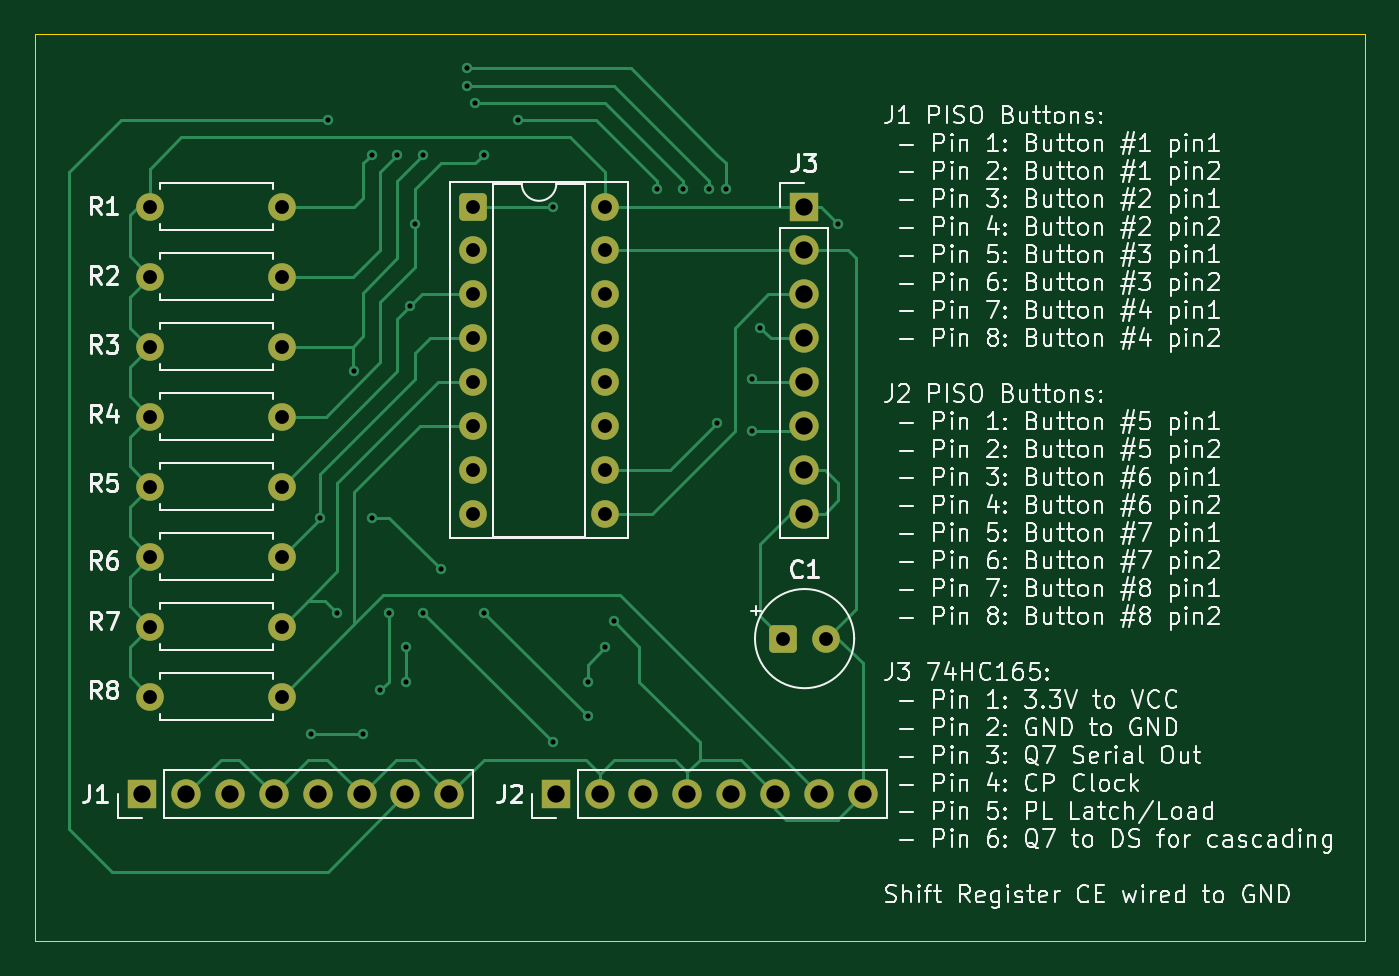
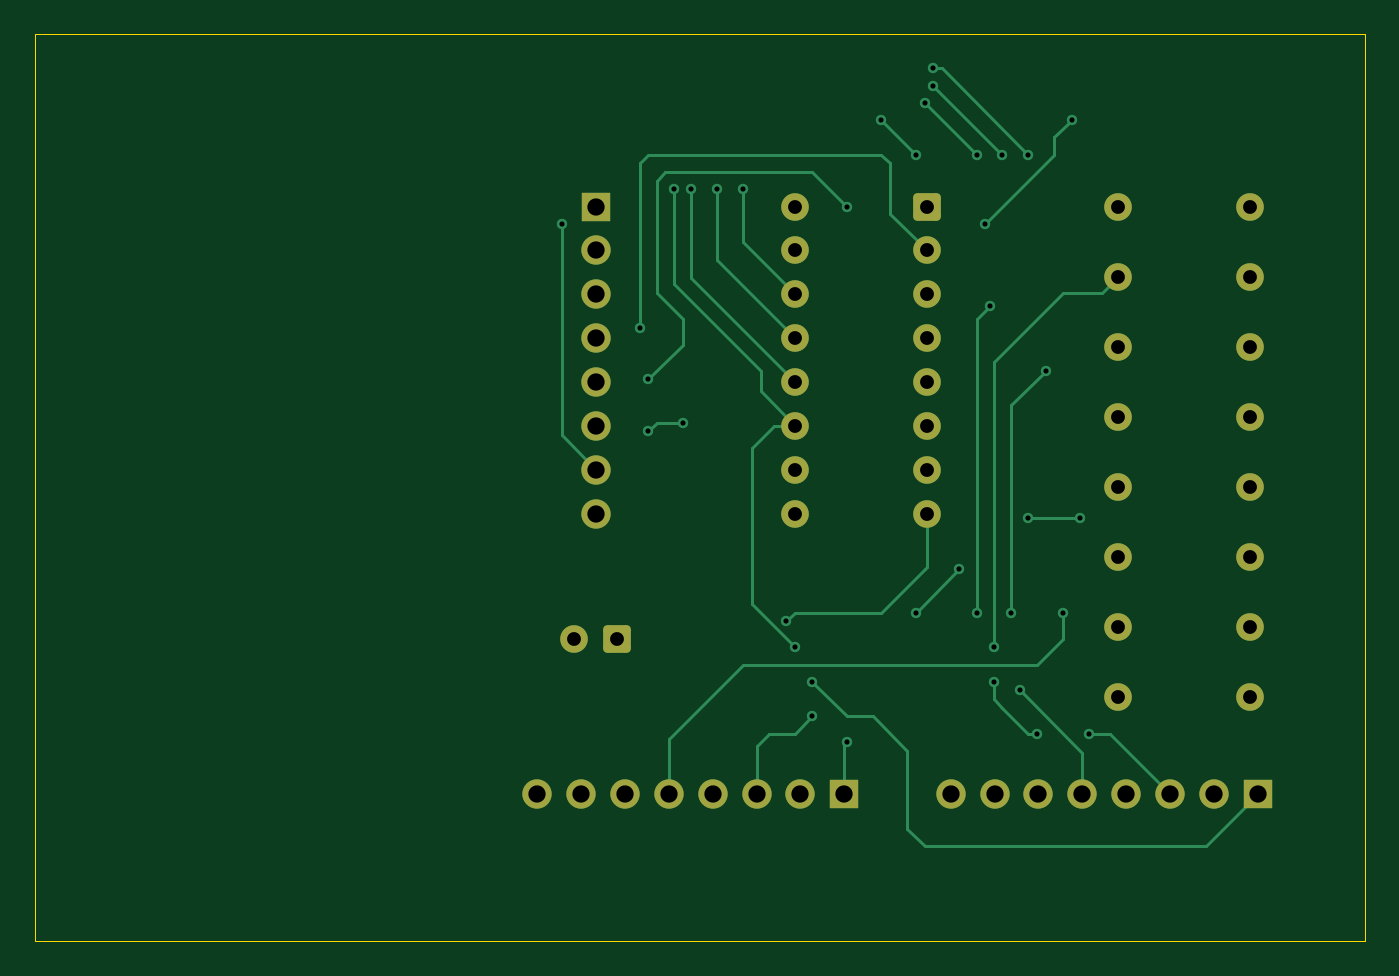
Circuit board: 11 layer files. Board 77.0 x 52.5 mm.
- bottom_copper: piso-B_Cu.gbr (10724 bytes)
- bottom_mask: piso-B_Mask.gbr (2904 bytes)
- paste: piso-B_Paste.gbr (447 bytes)
- bottom_silk: piso-B_Silkscreen.gbr (448 bytes)
- outline: piso-Edge_Cuts.gbr (604 bytes)
- top_copper: piso-F_Cu.gbr (15370 bytes)
- top_mask: piso-F_Mask.gbr (2904 bytes)
- paste: piso-F_Paste.gbr (447 bytes)
- top_silk: piso-F_Silkscreen.gbr (217048 bytes)
- drill: piso-NPTH.drl (269 bytes)
- drill: piso-PTH.drl (1770 bytes)

=== bottom_copper: piso-B_Cu.gbr (10724 bytes, source omitted) ===
=== bottom_mask: piso-B_Mask.gbr (2904 bytes, source withheld) ===
=== paste: piso-B_Paste.gbr ===
%TF.GenerationSoftware,KiCad,Pcbnew,9.0.5*%
%TF.CreationDate,2025-10-04T13:36:39+01:00*%
%TF.ProjectId,piso,7069736f-2e6b-4696-9361-645f70636258,rev?*%
%TF.SameCoordinates,Original*%
%TF.FileFunction,Paste,Bot*%
%TF.FilePolarity,Positive*%
%FSLAX46Y46*%
G04 Gerber Fmt 4.6, Leading zero omitted, Abs format (unit mm)*
G04 Created by KiCad (PCBNEW 9.0.5) date 2025-10-04 13:36:39*
%MOMM*%
%LPD*%
G01*
G04 APERTURE LIST*
G04 APERTURE END LIST*
M02*

=== bottom_silk: piso-B_Silkscreen.gbr ===
%TF.GenerationSoftware,KiCad,Pcbnew,9.0.5*%
%TF.CreationDate,2025-10-04T13:36:39+01:00*%
%TF.ProjectId,piso,7069736f-2e6b-4696-9361-645f70636258,rev?*%
%TF.SameCoordinates,Original*%
%TF.FileFunction,Legend,Bot*%
%TF.FilePolarity,Positive*%
%FSLAX46Y46*%
G04 Gerber Fmt 4.6, Leading zero omitted, Abs format (unit mm)*
G04 Created by KiCad (PCBNEW 9.0.5) date 2025-10-04 13:36:39*
%MOMM*%
%LPD*%
G01*
G04 APERTURE LIST*
G04 APERTURE END LIST*
M02*

=== outline: piso-Edge_Cuts.gbr ===
%TF.GenerationSoftware,KiCad,Pcbnew,9.0.5*%
%TF.CreationDate,2025-10-04T13:36:39+01:00*%
%TF.ProjectId,piso,7069736f-2e6b-4696-9361-645f70636258,rev?*%
%TF.SameCoordinates,Original*%
%TF.FileFunction,Profile,NP*%
%FSLAX46Y46*%
G04 Gerber Fmt 4.6, Leading zero omitted, Abs format (unit mm)*
G04 Created by KiCad (PCBNEW 9.0.5) date 2025-10-04 13:36:39*
%MOMM*%
%LPD*%
G01*
G04 APERTURE LIST*
%TA.AperFunction,Profile*%
%ADD10C,0.050000*%
%TD*%
G04 APERTURE END LIST*
D10*
X127500000Y-50000000D02*
X204500000Y-50000000D01*
X204500000Y-102520671D01*
X127500000Y-102520671D01*
X127500000Y-50000000D01*
M02*

=== top_copper: piso-F_Cu.gbr (15370 bytes, source omitted) ===
=== top_mask: piso-F_Mask.gbr (2904 bytes, source withheld) ===
=== paste: piso-F_Paste.gbr ===
%TF.GenerationSoftware,KiCad,Pcbnew,9.0.5*%
%TF.CreationDate,2025-10-04T13:36:39+01:00*%
%TF.ProjectId,piso,7069736f-2e6b-4696-9361-645f70636258,rev?*%
%TF.SameCoordinates,Original*%
%TF.FileFunction,Paste,Top*%
%TF.FilePolarity,Positive*%
%FSLAX46Y46*%
G04 Gerber Fmt 4.6, Leading zero omitted, Abs format (unit mm)*
G04 Created by KiCad (PCBNEW 9.0.5) date 2025-10-04 13:36:39*
%MOMM*%
%LPD*%
G01*
G04 APERTURE LIST*
G04 APERTURE END LIST*
M02*

=== top_silk: piso-F_Silkscreen.gbr (217048 bytes, source omitted) ===
=== drill: piso-NPTH.drl ===
M48
; DRILL file {KiCad 9.0.5} date 2025-10-04T13:36:34+0100
; FORMAT={-:-/ absolute / metric / decimal}
; #@! TF.CreationDate,2025-10-04T13:36:34+01:00
; #@! TF.GenerationSoftware,Kicad,Pcbnew,9.0.5
; #@! TF.FileFunction,NonPlated,1,2,NPTH
FMAT,2
METRIC
%
G90
G05
M30

=== drill: piso-PTH.drl ===
M48
; DRILL file {KiCad 9.0.5} date 2025-10-04T13:36:34+0100
; FORMAT={-:-/ absolute / metric / decimal}
; #@! TF.CreationDate,2025-10-04T13:36:34+01:00
; #@! TF.GenerationSoftware,Kicad,Pcbnew,9.0.5
; #@! TF.FileFunction,Plated,1,2,PTH
FMAT,2
METRIC
; #@! TA.AperFunction,Plated,PTH,ViaDrill
T1C0.300
; #@! TA.AperFunction,Plated,PTH,ComponentDrill
T2C0.800
; #@! TA.AperFunction,Plated,PTH,ComponentDrill
T3C1.000
%
G90
G05
T1
X143.5Y-90.5
X144.0Y-78.0
X144.5Y-55.0
X145.0Y-83.5
X146.0Y-69.5
X146.5Y-90.5
X147.0Y-57.0
X147.0Y-78.0
X147.5Y-88.0
X148.0Y-83.5
X148.5Y-57.0
X149.0Y-85.5
X149.0Y-87.5
X149.25Y-65.75
X149.5Y-61.0
X150.0Y-57.0
X150.0Y-83.5
X151.0Y-81.0
X152.5Y-52.0
X152.5Y-53.0
X153.0Y-54.0
X153.5Y-57.0
X153.5Y-83.5
X155.5Y-55.0
X157.5Y-60.0
X157.5Y-91.0
X159.5Y-87.5
X159.5Y-89.5
X160.5Y-85.5
X161.0Y-84.0
X163.5Y-59.0
X165.0Y-59.0
X166.5Y-59.0
X167.0Y-72.5
X167.5Y-59.0
X169.0Y-70.0
X169.0Y-73.0
X169.5Y-67.0
X174.0Y-61.0
T2
X134.19Y-60.0
X134.19Y-64.05
X134.19Y-68.1
X134.19Y-72.15
X134.19Y-76.2
X134.19Y-80.25
X134.19Y-84.3
X134.19Y-88.35
X141.81Y-60.0
X141.81Y-64.05
X141.81Y-68.1
X141.81Y-72.15
X141.81Y-76.2
X141.81Y-80.25
X141.81Y-84.3
X141.81Y-88.35
X152.88Y-60.0
X152.88Y-62.54
X152.88Y-65.08
X152.88Y-67.62
X152.88Y-70.16
X152.88Y-72.7
X152.88Y-75.24
X152.88Y-77.78
X160.5Y-60.0
X160.5Y-62.54
X160.5Y-65.08
X160.5Y-67.62
X160.5Y-70.16
X160.5Y-72.7
X160.5Y-75.24
X160.5Y-77.78
X170.804Y-85.0
X173.304Y-85.0
T3
X133.72Y-94.0
X136.26Y-94.0
X138.8Y-94.0
X141.34Y-94.0
X143.88Y-94.0
X146.42Y-94.0
X148.96Y-94.0
X151.5Y-94.0
X157.65Y-94.0
X160.19Y-94.0
X162.73Y-94.0
X165.27Y-94.0
X167.81Y-94.0
X170.35Y-94.0
X172.0Y-60.0
X172.0Y-62.54
X172.0Y-65.08
X172.0Y-67.62
X172.0Y-70.16
X172.0Y-72.7
X172.0Y-75.24
X172.0Y-77.78
X172.89Y-94.0
X175.43Y-94.0
M30

